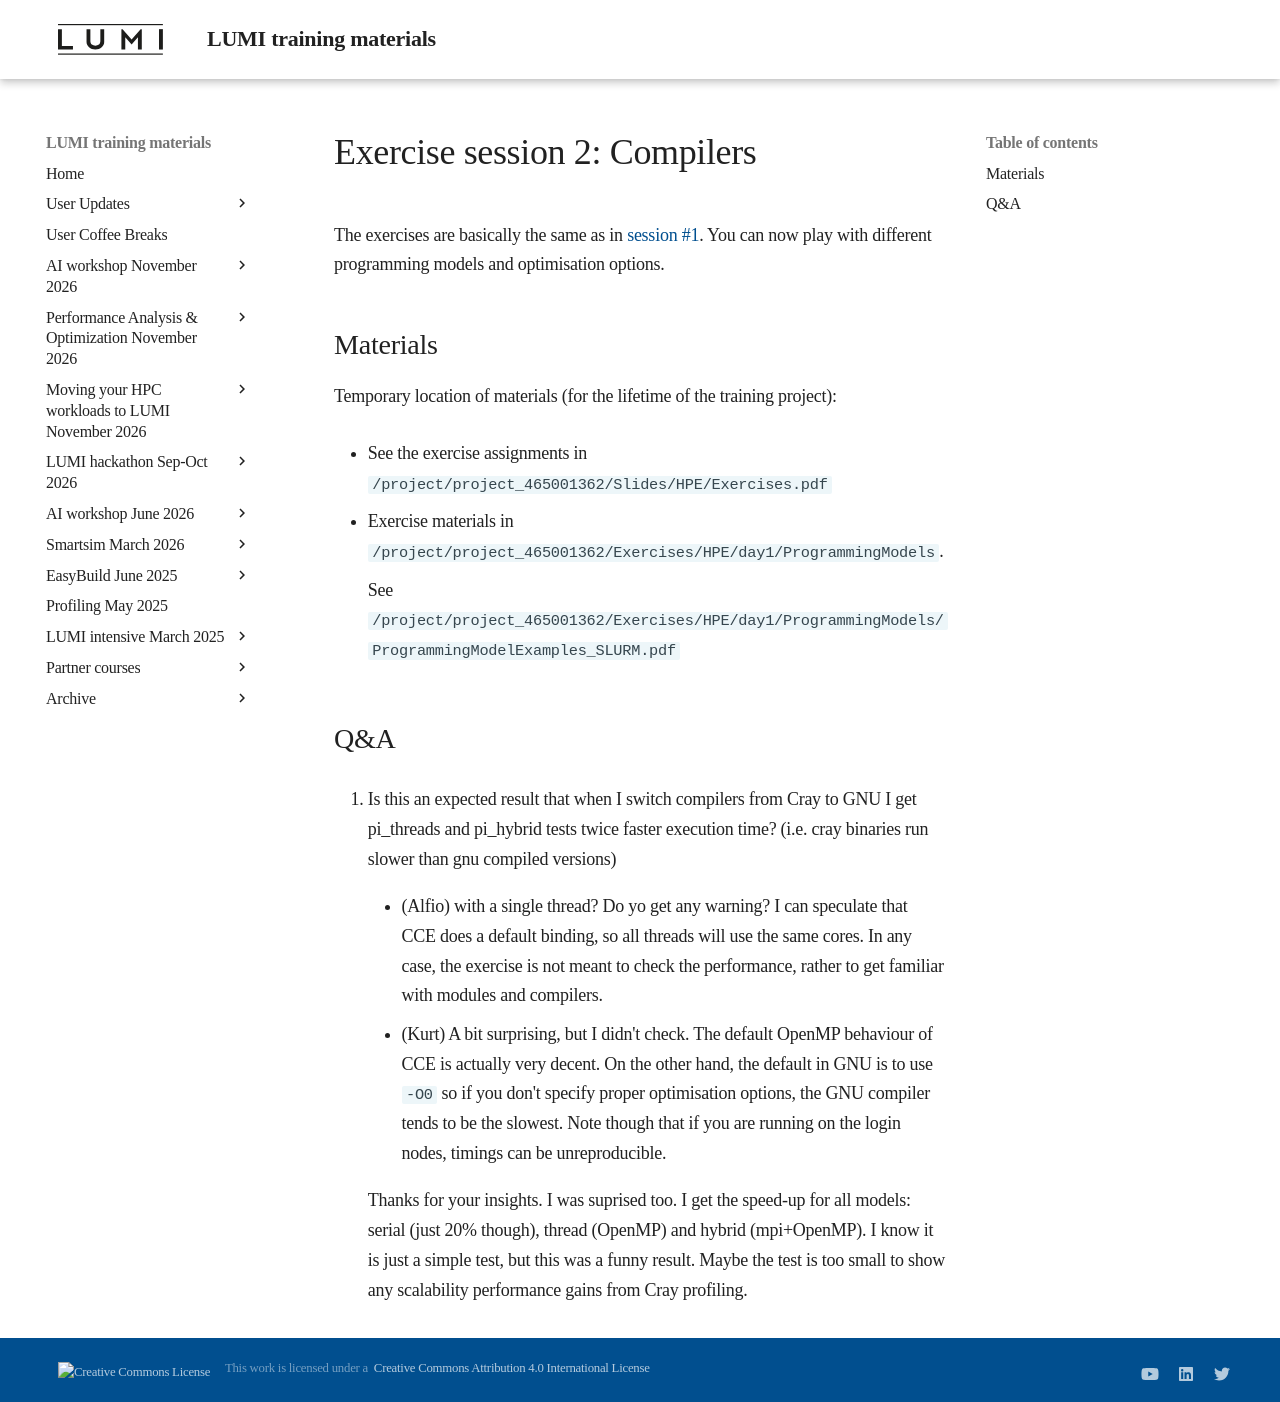

repository: Lumi-supercomputer/LUMI-training-materials · page: 4day-20241028/extra_1_06_Exercises_2/index.html · generator: mkdocs

# Exercise session 2: Compilers

The exercises are basically the same as in 
[session #1](extra_1_04_Exercises_1.md). You can now play with different
programming models and optimisation options.


## Materials

<!--
No materials available at the moment.
-->

Temporary location of materials (for the lifetime of the training project):

-   See the exercise assignments in
    `/project/project_465001362/Slides/HPE/Exercises.pdf`

-   Exercise materials in 
    `/project/project_465001362/Exercises/HPE/day1/ProgrammingModels`.

    See `/project/project_465001362/Exercises/HPE/day1/ProgrammingModels/ProgrammingModelExamples_SLURM.pdf`

<!--
Temporary web-available materials:

-    Overview exercise assignments day 1 temporarily available on
     [this link](https://462000265.lumidata.eu/4day-20241028/files/LUMI-4day-20241028-1_Exercises_day1.pdf)

-    Exercise notes (ProgrammingModelExamples_SLURM.pdf) on
     [this link](https://462000265.lumidata.eu/4day-20241028/files/LUMI-4day-20241028-1_04a-ProgrammingModelExamples_SLURM.pdf).
-->

<!--
Archived materials on LUMI:

-   Exercise assignments in `/appl/local/training/4day-20241028/files/LUMI-4day-20241028-Exercises_HPE.pdf`

-   Exercises as bizp2-compressed tar file in
    `/appl/local/training/4day-20241028/files/LUMI-4day-20241028-Exercises_HPE.tar.bz2`

-   Exercises as uncompressed tar file in
    `/appl/local/training/4day-20241028/files/LUMI-4day-20241028-Exercises_HPE.tar`
-->


## Q&A

12. Is this an expected result that when I switch compilers from Cray to GNU I get 
    pi_threads and pi_hybrid tests twice faster execution time? (i.e. cray binaries 
    run slower than gnu compiled versions)

    -   (Alfio) with a single thread? Do yo get any warning? I can speculate that CCE does a default binding, so all threads will use the same cores. In any case, the exercise is not meant to check the performance, rather to get familiar with modules and compilers.

    -   (Kurt) A bit surprising, but I didn't check. The default OpenMP behaviour of CCE is actually very decent. On the other hand, the default in GNU is to use `-O0` so if you don't specify proper optimisation options, the GNU compiler tends to be the slowest. Note though that if you are running on the login nodes, timings can be unreproducible.

    Thanks for your insights. I was suprised too. I get the speed-up for all models: serial (just 20% though), thread (OpenMP) and hybrid (mpi+OpenMP). I know it is just a simple test, but this was a funny result. Maybe the test is too small to show any scalability performance gains from Cray profiling.
